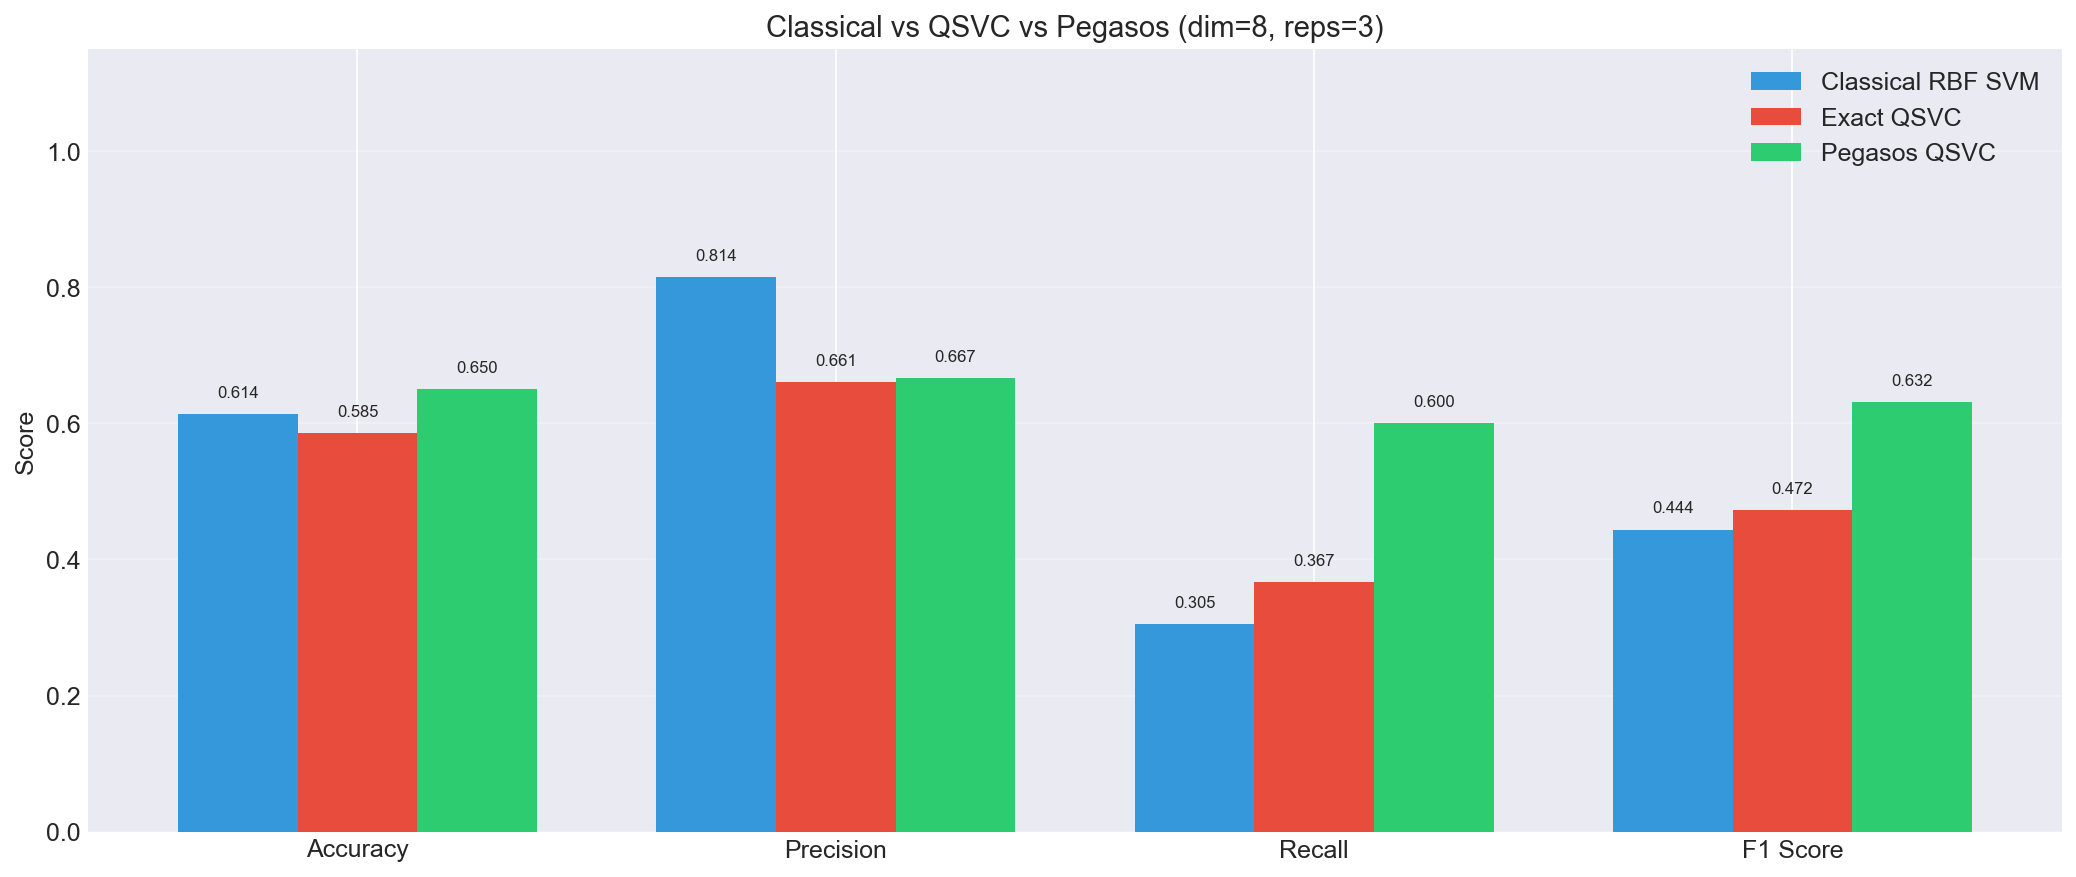

Source data for this figure (header and first rows):
Model, accuracy, precision, recall, f1_score, kta, train_time, train_n
Classical RBF SVM, 0.614, 0.8144, 0.3052, 0.444, 0.1523, 0.003391, 20
Exact QSVC, 0.5853, 0.6608, 0.3672, 0.4721, 0.2276, 11.16, 20
Pegasos QSVC, 0.65, 0.6667, 0.6, 0.6316, 0.2276, 0.3291, 20
